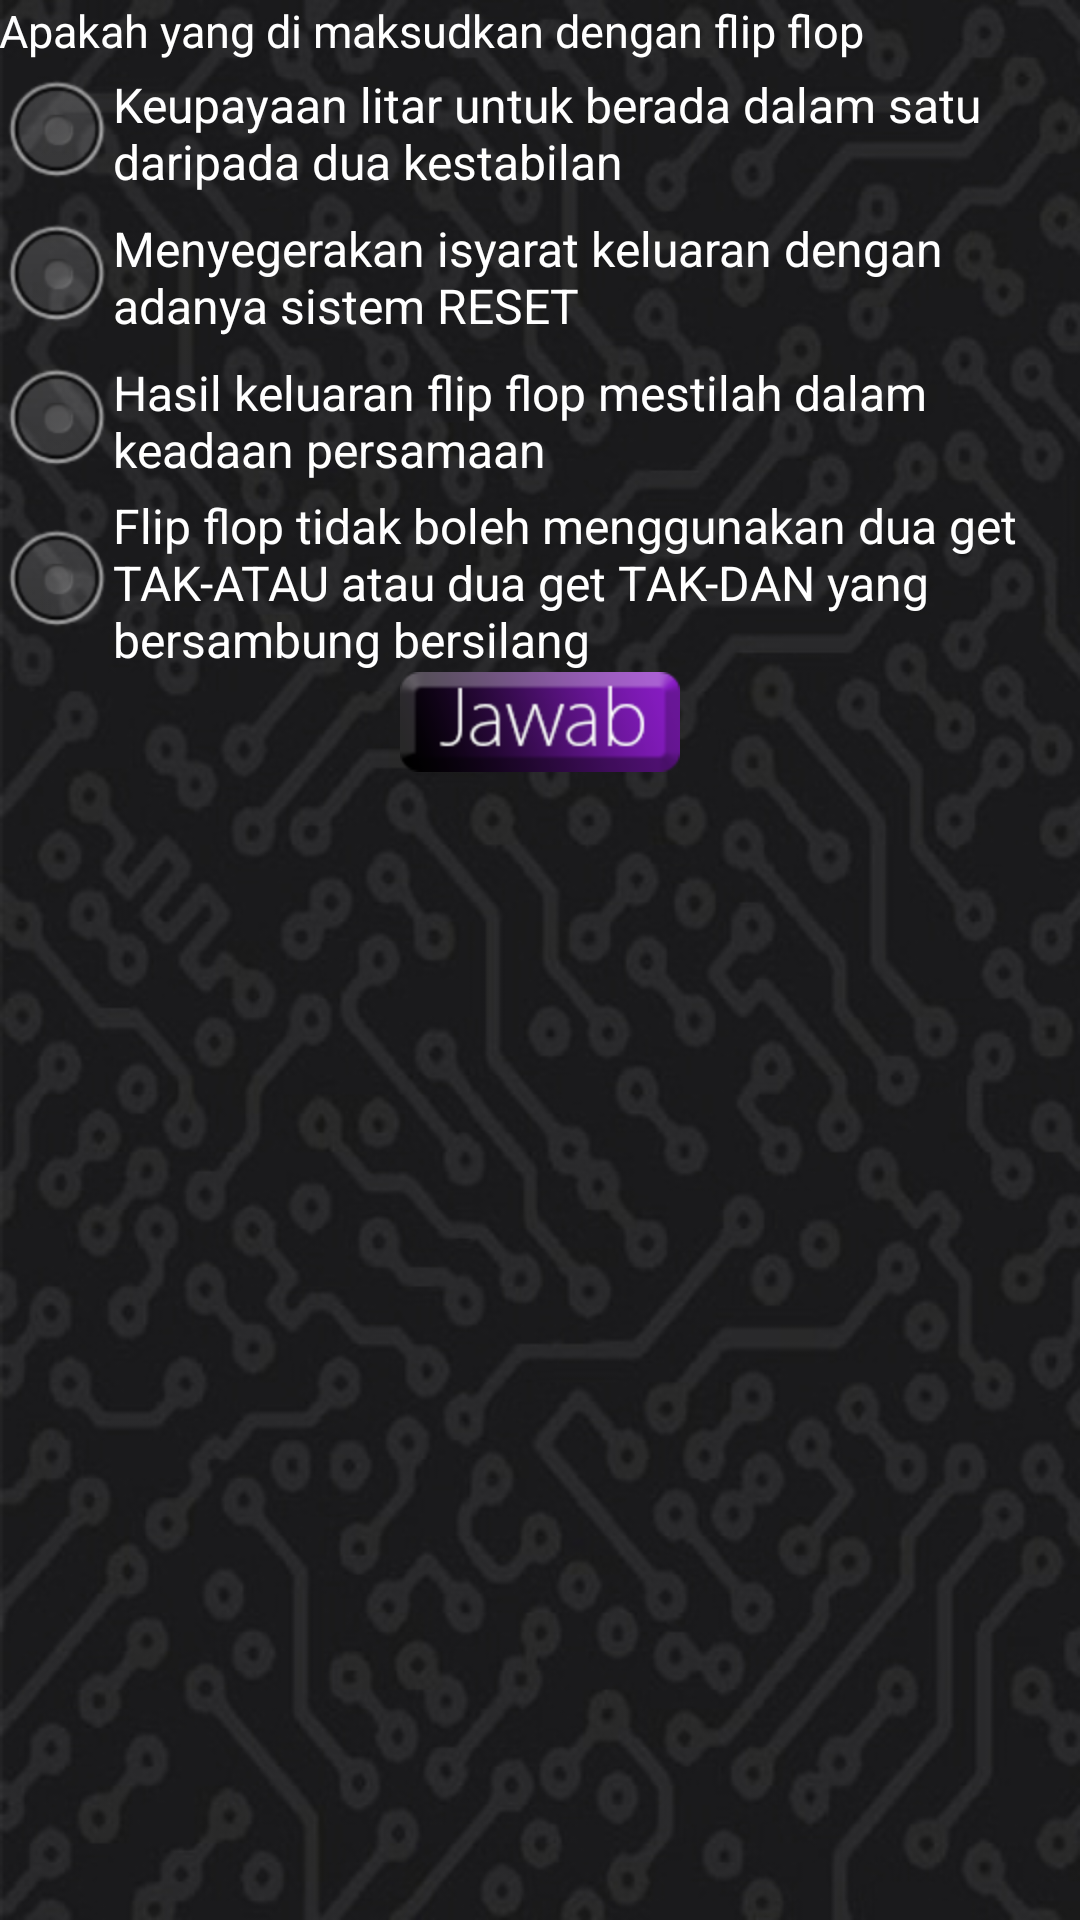

Layout XML and referenced resources for this Android screen:
<!-- AndroidManifest.xml: application theme AppTheme -->
<!-- res/layout/soal5.xml -->
<LinearLayout xmlns:android="http://schemas.android.com/apk/res/android"
    xmlns:tools="http://schemas.android.com/tools"
    android:id="@+id/LinearLayout1"
    style="@style/Heru"
    android:layout_width="match_parent"
    android:layout_height="match_parent"
    android:background="@drawable/bgkuiz"
    android:gravity="top|left"
    android:orientation="vertical"
    android:paddingBottom="@dimen/activity_vertical_margin"
    android:paddingLeft="@dimen/activity_horizontal_margin"
    android:paddingRight="@dimen/activity_horizontal_margin"
    android:paddingTop="@dimen/activity_vertical_margin"
    tools:context=".Soal5" >

        <ScrollView
        android:id="@+id/scrollView1"
        android:layout_width="match_parent"
        android:layout_height="wrap_content" >

        <LinearLayout
            android:layout_width="match_parent"
            android:layout_height="match_parent"
            android:orientation="vertical" >
            
		    <TextView
		        android:id="@+id/soal"
		        android:textColor="#FFFFFF"
		        android:layout_width="wrap_content"
		        android:layout_height="wrap_content"
		        android:text="@string/soal_soal5"
		        android:textAppearance="@style/Heru.Center" />
		
		    <RadioGroup
		        android:id="@+id/opsi"
		        android:layout_width="match_parent"
		        android:layout_height="wrap_content"
		        android:clickable="true" >
		
		        <RadioButton
		            android:id="@+id/opsi1"
		            android:textColor="#FFFFFF"
		            android:layout_width="wrap_content"
		            android:layout_height="wrap_content"
		            android:checked="false"
		            android:text="@string/opsi_soal5_1" />
		
		        <RadioButton
		            android:id="@+id/opsi2"
		            android:textColor="#FFFFFF"
		            android:layout_width="wrap_content"
		            android:layout_height="wrap_content"
		            android:text="@string/opsi_soal5_2" />
		
		        <RadioButton
		            android:id="@+id/opsi3"
		            android:textColor="#FFFFFF"
		            android:layout_width="wrap_content"
		            android:layout_height="wrap_content"
		            android:text="@string/opsi_soal5_3" />
		        
		        <RadioButton
		            android:id="@+id/opsi4"
		            android:textColor="#FFFFFF"
		            android:layout_width="wrap_content"
		            android:layout_height="wrap_content"
		            android:text="@string/opsi_soal5_4" />
		    </RadioGroup>
		
		    <ImageButton
		        android:id="@+id/jawab"
		        android:layout_width="wrap_content"
		        android:layout_height="wrap_content"
		        android:layout_gravity="center_horizontal"
		        android:background="@drawable/jawabsoalan"
		        android:gravity="center_vertical|center_horizontal"
		        android:textSize="15sp" />

        </LinearLayout>
    </ScrollView> 
</LinearLayout>
<!-- resources referenced by this layout -->
<resources>
  <!-- drawable bgkuiz: jpg bitmap (drawable-hdpi, 125633 bytes) -->
  <!-- drawable jawabsoalan (drawable-hdpi) -->
  <?xml version="1.0" encoding="utf-8"?>
  <selector xmlns:android="http://schemas.android.com/apk/res/android">
      <item android:drawable="@drawable/jawab"
            android:state_pressed="true" />
     
      <item android:drawable="@drawable/jawab1" />
  </selector>
  <string name="opsi_soal5_1">Keupayaan litar untuk berada dalam satu daripada dua kestabilan</string>
  <string name="opsi_soal5_2">Menyegerakan isyarat keluaran dengan adanya sistem RESET</string>
  <string name="opsi_soal5_3">Hasil keluaran  flip flop mestilah dalam keadaan persamaan</string>
  <string name="opsi_soal5_4">Flip flop tidak boleh menggunakan dua get TAK-ATAU atau dua get TAK-DAN  yang bersambung bersilang</string>
  <string name="soal_soal5">Apakah yang di maksudkan dengan flip flop</string>
  <style name="Heru" parent="@android:style/TextAppearance">
  	    <item name="android:background">#000000</item>
  	    <item name="android:textColor">#ffffff</item>
  	    <item name="android:textSize">15sp</item>
  	</style>
  <style name="Heru.Center">
  	    <item name="android:gravity">center</item>
  	</style>
  <style name="AppTheme" parent="AppBaseTheme">
          
      </style>
  <!-- drawable jawab: png bitmap (drawable-hdpi, 7960 bytes) -->
  <!-- drawable jawab1: png bitmap (drawable-hdpi, 9220 bytes) -->
  <style name="AppBaseTheme" parent="android:Theme.Light">
          
      </style>
</resources>
